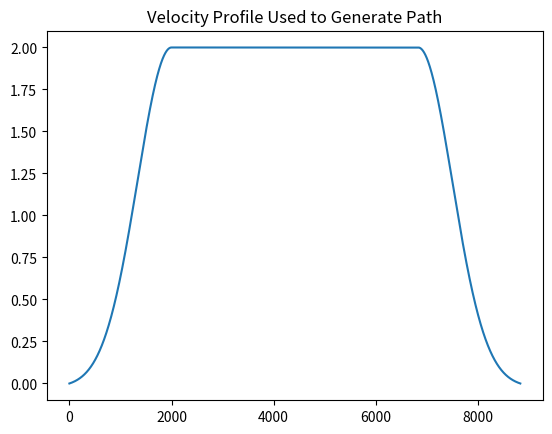
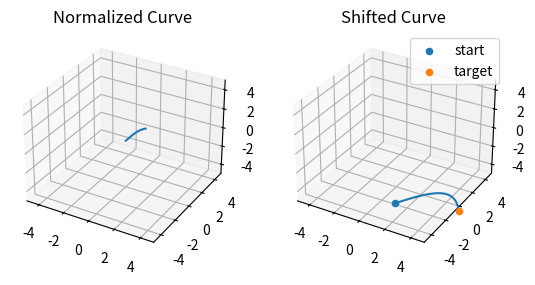
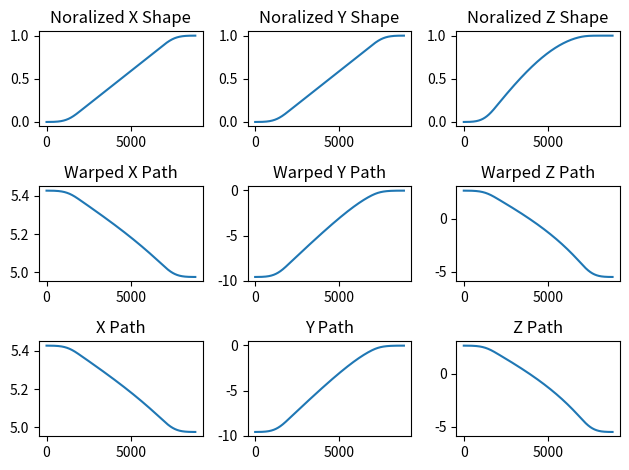
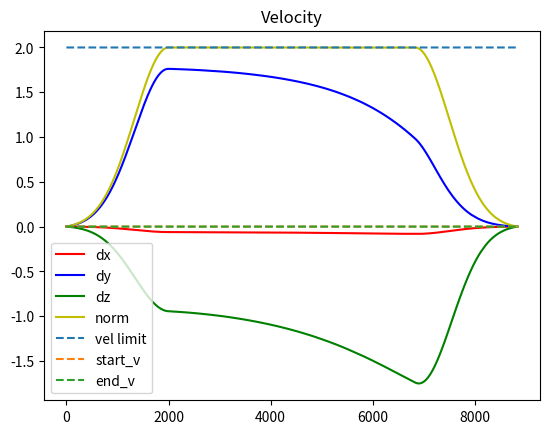

Reproduce these figures in Python, in order.
import matplotlib.pyplot as plt
import numpy as np
import scipy.interpolate

# define parameters
dt = 0.001
max_v = 2
max_a = 1
# curve_weight = 5
start_v = 0
end_v = 0
np.random.seed(10)

def yaw_pitch_alignment(a, b):
    def get_angle(a, b):
        theta = np.arccos(np.dot(a, b)/(np.linalg.norm(a)*np.linalg.norm(b)))
        return theta

    alpha = get_angle(a[:2], b[:2])
    Ryaw = np.array([
        [np.cos(alpha), -np.sin(alpha), 0],
        [np.sin(alpha), np.cos(alpha), 0],
        [0, 0, 1]]
    )
    beta = get_angle(a, b)
    Rpitch = np.array([
        [np.cos(beta), 0, np.sin(beta)],
        [0, 1, 0],
        [-np.sin(beta), 0, np.cos(beta)]]
    )
def align_vectors(a, b):
    """
    Takes vectors a and b and returns rotation matrix to align a to b
    """
    b = b / np.linalg.norm(b) # normalize a
    a = a / np.linalg.norm(a) # normalize b
    v = np.cross(a, b)
    c = np.dot(a, b)

    v1, v2, v3 = v
    h = 1 / (1 + c)

    Vmat = np.array([[0, -v3, v2],
                  [v3, 0, -v1],
                  [-v2, v1, 0]])

    R = np.eye(3, dtype=np.float64) + Vmat + (Vmat.dot(Vmat) * h)
    return R


def get_gauss_curve(vel, max_v, max_a, dt):
    """
    generates the left half of the gaussian curve with 3std, with sigma determined
    by the timestep and max_a
    """
    assert vel <= max_v

    if vel == max_v:
        vel_profile = None
    else:
        # calculate the time needed to reach our maximum velocity from vel
        ramp_up_time = (max_v-vel)/max_a

        # Amplitude of Gaussian is max speed, get our sigma from here
        s = 1/ ((max_v-vel) * np.sqrt(np.pi*2))

        # Go 3 standard deviations so our tail ends get close to zero
        u = 3*s

        # We are generating the left half of the gaussian, so generate our
        # x values from 0 to the mean, with the steps determined by our
        # ramp up time (which itself is determined by max_a)
        x = np.linspace(0, u, int(ramp_up_time/dt))

        # Get our gaussian y values, which is our normalized velocity profile
        vel_profile = 1 * (
                1/(s*np.sqrt(2*np.pi)) * np.exp(-0.5*((x-u)/s)**2)
        )

        # Since the gaussian goes off to +/- infinity, we need to shift our
        # curve down so that it starts at zero
        vel_profile -= vel_profile[0]

        # scale back up so we reach our target v at the end of the curve
        vel_profile *= ((max_v-vel) / vel_profile[-1])

        # add to our baseline starting velocity
        vel_profile += vel

    return vel_profile

# get velocity profiles
starting_vel_profile = get_gauss_curve(
        vel=start_v,
        max_v=max_v,
        max_a=max_a,
        dt=dt
)
starting_dist = np.sum(starting_vel_profile*dt)
print('ramp up distance: ', starting_dist)
ending_vel_profile = get_gauss_curve(
        vel=end_v,
        max_v=max_v,
        max_a=max_a,
        dt=dt
        )[::-1]
ending_dist = np.sum(ending_vel_profile*dt)
print('ramp down distance: ', ending_dist)


# Define our target path curve
def Plinear(t):
    """
    A function defining the shape of our path from start to target
    Restrictions
    ------------
    - the path must start at [0, 0, 0] and end at [1, 1, 1]
        these are the start and target position, respectively
        The reason for this is that we just need to define the shape of
        our path with respect to the straight line path from start to
        target. The path planner will do the stretching so that the path
        at t==0 will be the start, and will end at the target
    """
    x = t
    y = t
    z = t
    return np.array([x, y, z])

def Pcurve(t):
    z = np.sin(t*np.pi/2)
    # y = np.sin(5*t*np.pi/2)
    y = t
    x = t
    return np.array([x, y, z])


# P = Plinear
P = Pcurve
assert sum(P(0)) < 1e-9
assert sum(P(1))-3 < 1e-9

t = np.linspace(0, 1, 100)
# random start and target
start = np.random.uniform(low=-10, high=10, size=3)
target = np.random.uniform(low=-10, high=10, size=3)
target_vector = target - start
norm_vector = target_vector/np.linalg.norm(target_vector)
base = np.array([1, 1, 1])
base_norm = base/np.linalg.norm(base)
R = align_vectors(base_norm, norm_vector)


def get_length(func, steps=1000, **kwargs):
    """
    calculate the distance travelled in our curve
    in the domain of [0, 1]
    """
    y = []
    dist_steps = []
    for ii, t in enumerate(np.linspace(0, 1, steps)):
        y.append(func(t, **kwargs))
        if t>0:
            dist_steps.append(np.linalg.norm(y[ii]-y[ii-1]))
        else:
            dist_steps.append(0)
    print(f"Total distance covered using {steps} steps: {np.sum(dist_steps)}")
    return dist_steps


def length_func(func, steps=1000, **kwargs):
    #returns a function that returns the xyz positions that are distance d along func
    xyz = []
    dist_steps = []
    for ii, t in enumerate(np.linspace(0, 1, steps)):
        xyz.append(func(t, **kwargs))
        if t>0:
            dist_steps.append(np.linalg.norm(xyz[ii]-xyz[ii-1]))
        else:
            dist_steps.append(0)
    dist_steps = np.cumsum(dist_steps)
    xyz = np.array(xyz)
    X = scipy.interpolate.interp1d(dist_steps, xyz.T[0])
    Y = scipy.interpolate.interp1d(dist_steps, xyz.T[1])
    Z = scipy.interpolate.interp1d(dist_steps, xyz.T[2])
    return [X, Y, Z]

def shifted_func(t, profile, start, target, R, **kwargs):
    """
    Combines our profile and ramp
    """
    # y = (target-start) * np.dot(R, profile(t)) + start #ramp(start, target, t)
    scale = np.linalg.norm(target-start)
    rot = np.dot(R, (1/np.sqrt(3))*profile(t)*scale) + start
    return rot

curve_dist_steps = get_length(
        shifted_func,
        profile=P,
        # ramp=linear,
        start=start,
        target=target,
        R=R)
curve_length = np.sum(curve_dist_steps)
# get positions as a function of distance along the curve
XYZ = length_func(
        shifted_func,
        profile=P,
        # ramp=linear,
        start=start,
        target=target,
        R=R)


if curve_length >= starting_dist + ending_dist:
    print('ADDING LINEAR PORTION IN MIDDLE OF PATH')
    # calculate the remaining steps where we will be at constant max_v
    remaining_dist = curve_length - (ending_dist + starting_dist)
    constant_speed_steps = int(remaining_dist/ max_v / dt)

    vel_profile = np.hstack((
        starting_vel_profile,
        np.ones(constant_speed_steps) * max_v,
        ending_vel_profile
    ))
else:
    print('PATH TOO SHORT, COMPRESSING VELOCITY PROFILE')
    # scale our profile
    # TODO to do this properly we should evaluate the integral to get the t where
    # the sum of the profile is half our travel distance. This way we maintain
    # the same acceleration profile instead of maintaining the same number of steps
    # and accelerating more slowly
    # NOTE ERROR: if we have non-zero start or end velocities this scales us away from
    # velocity
    scale = curve_length / (starting_dist + ending_dist)
    vel_profile = np.hstack((
        scale*starting_vel_profile,
        scale*ending_vel_profile
    ))

plt.figure()
plt.title('Velocity Profile Used to Generate Path')
plt.plot(vel_profile)
# Generate our position path from the velocity curve
position_path = [start]
# ramp = []
curve = []
shifted = []

# plt.figure()
# vel_spacing = vel_profile*dt
# # plt.plot(vel_spacing, label='positions')
# vel_spacing = np.cumsum(vel_spacing)
# # print(f"{vel_spacing[-1]=}")
# # print(f"{starting_dist=}")
# # plt.plot(vel_spacing, label='cumsum')
# vel_spacing = np.diff(vel_spacing)
# # plt.plot(vel_spacing, label='diff')
# plt.scatter(vel_spacing, vel_spacing, label='diff', s=1)
# # vel_spacing /= curve_length
# # plt.plot(vel_spacing, label='norm spacing')
# # plt.legend()
# plt.show()
path_steps = np.cumsum(vel_profile*dt)
for ii in range(1, len(vel_profile)):
# for ii, tt in enumerate(vel_spacing):
    # normalize step for the normalized shape functions
    tt = path_steps[ii]/curve_length#max(abs(vel_profile)

    # r1 = linear(start, target, tt)
    c1 = P(tt)#*curve_weight
    # shift1 = shifted_func(t=tt, profile=P, start=start, target=target)#r1+c1
    shiftx = XYZ[0](path_steps[ii])
    shifty = XYZ[1](path_steps[ii])
    shiftz = XYZ[2](path_steps[ii])
    shift1 = np.array([shiftx, shifty, shiftz])

    # r2 = linear(start, target, tt2)
    # c2 = P(tt2)*curve_weight
    # shift2 = r2+c2
    direction = shift1-position_path[-1]
    norm_dir = direction/np.linalg.norm(direction)

    # ramp.append(r1)
    curve.append(c1)
    shifted.append(shift1)
    position_path.append(shift1)

    # position_path.append(
    #         position_path[-1] + vel_profile[ii]*dt*(norm_dir)
    # )

shifted = np.asarray(shifted).T
print('SHIFTED: ', shifted.shape)
# ramp = np.asarray(ramp).T
curve = np.asarray(curve).T
# print(f"{curve.shape=}")

position_path = np.asarray(position_path)
# print((position_path[2]-position_path[1])/dt)
# print(position_path[2])
# print(position_path[1])

# get our 3D vel profile components by differentiating the position path
velocity_path = np.asarray(np.gradient(position_path, dt, axis=0))


# ===== plotting
# plot the input curve that defines the path shape
plt.figure()
ax1 = plt.subplot(121, projection='3d')
ax1.set_title('Normalized Curve')
ax1.plot(curve[0], curve[1], curve[2])
ax1.set_xlim3d(-5, 5)
ax1.set_ylim3d(-5, 5)
ax1.set_zlim3d(-5, 5)

# plot the linear ramp from start to target
# ax2 = plt.subplot(132, projection='3d')
# ax2.set_title('Linear Ramp')
# ax2.plot(ramp[0], ramp[1], ramp[2])
# ax2.scatter(start[0], start[1], start[2], label='start')
# ax2.scatter(target[0], target[1], target[2], label='target')
# ax2.legend()

# plot the combined curve that follows the curve shape, but
# goes from start to target
ax3 = plt.subplot(122, projection='3d')
ax3.set_xlim3d(-5, 5)
ax3.set_ylim3d(-5, 5)
ax3.set_zlim3d(-5, 5)
ax3.set_title('Shifted Curve')
ax3.plot(shifted[0], shifted[1], shifted[2])
ax3.scatter(start[0], start[1], start[2], label='start')
ax3.scatter(target[0], target[1], target[2], label='target')
ax3.legend()

# plot the components of
# - the desired curve
# - the shifted curve that goes from start to final
# - the final path sampled at values that follow the velocity profile
plt.figure()
plt.subplot(3,3,1)
plt.title('Noralized X Shape')
plt.plot(curve[0])
plt.subplot(3,3,2)
plt.title('Noralized Y Shape')
plt.plot(curve[1])
plt.subplot(3,3,3)
plt.title('Noralized Z Shape')
plt.plot(curve[2])

plt.subplot(3,3,4)
plt.title('Warped X Path')
plt.plot(shifted[0])
plt.subplot(3,3,5)
plt.title('Warped Y Path')
plt.plot(shifted[1])
plt.subplot(3,3,6)
plt.title('Warped Z Path')
plt.plot(shifted[2])

plt.subplot(3,3,7)
plt.title('X Path')
plt.plot(position_path[:, 0])
plt.subplot(3,3,8)
plt.title('Y Path')
plt.plot(position_path[:, 1])
plt.subplot(3,3,9)
plt.title('Z Path')
plt.plot(position_path[:, 2])
plt.tight_layout()

# plot the velocity profile
plt.figure()
plt.title('Velocity')
plt.plot(velocity_path[:, 0], 'r')
plt.plot(velocity_path[:, 1], 'b')
plt.plot(velocity_path[:, 2], 'g')

norm = []
for vel in velocity_path:
    norm.append(np.linalg.norm(vel))
plt.plot(norm, 'y')
plt.plot([max_v]*len(norm), linestyle='--')
plt.plot([start_v]*len(norm), linestyle='--')
plt.plot([end_v]*len(norm), linestyle='--')
plt.legend(['dx', 'dy', 'dz', 'norm', 'vel limit', 'start_v', 'end_v'])


plt.show()


